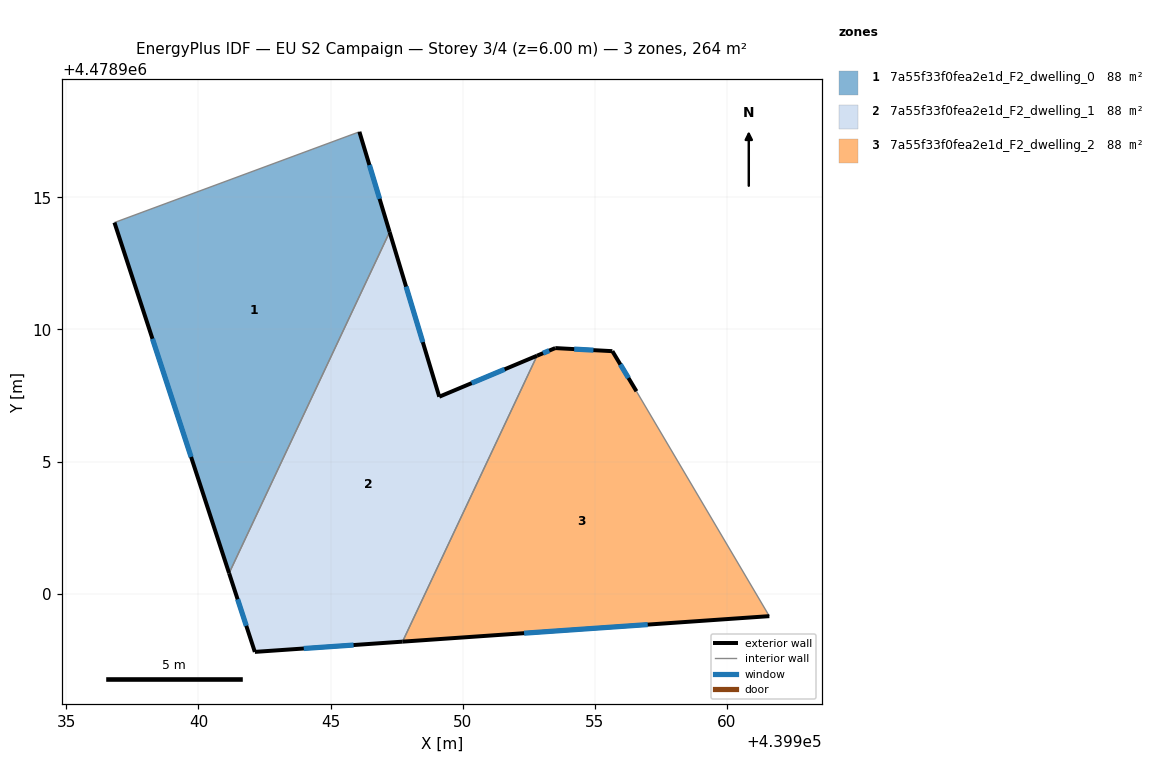
=== STOREY PLAN SPEC (per zone: floor XY polygon, exterior-wall plan segments, windows/doors) ===
zone 1: 7a55f33f0fea2e1d_F2_dwelling_0  (87.9 m²)
  floor: (439946.09, 4478917.48) (439947.24, 4478913.69) (439941.16, 4478900.78) (439936.82, 4478914.05)
  exterior wall: (439936.82, 4478914.05) – (439941.16, 4478900.78)  [14.0 m]
    window: (439938.26, 4478909.65) – (439939.72, 4478905.17)  [4.8 m²]
  exterior wall: (439947.24, 4478913.69) – (439946.09, 4478917.48)  [4.0 m]
    window: (439946.86, 4478914.95) – (439946.47, 4478916.22)  [1.4 m²]
  interior walls: 2
zone 2: 7a55f33f0fea2e1d_F2_dwelling_1  (87.9 m²)
  floor: (439952.81, 4478909.01) (439947.72, 4478898.19) (439942.13, 4478897.80) (439941.16, 4478900.78) (439947.24, 4478913.69) (439949.11, 4478907.46)
  exterior wall: (439942.14, 4478897.80) – (439947.72, 4478898.19)  [5.6 m]
    window: (439943.99, 4478897.93) – (439945.87, 4478898.06)  [1.9 m²]
  exterior wall: (439941.16, 4478900.78) – (439942.14, 4478897.80)  [3.1 m]
    window: (439941.48, 4478899.79) – (439941.81, 4478898.79)  [1.1 m²]
  exterior wall: (439949.11, 4478907.46) – (439947.24, 4478913.69)  [6.5 m]
    window: (439948.49, 4478909.52) – (439947.86, 4478911.62)  [2.2 m²]
  exterior wall: (439952.82, 4478909.01) – (439949.11, 4478907.46)  [4.0 m]
    window: (439951.59, 4478908.49) – (439950.34, 4478907.97)  [1.4 m²]
  interior walls: 2
zone 3: 7a55f33f0fea2e1d_F2_dwelling_2  (87.9 m²)
  floor: (439956.58, 4478907.66) (439961.61, 4478899.15) (439947.72, 4478898.19) (439952.81, 4478909.01) (439953.50, 4478909.30) (439955.67, 4478909.18)
  exterior wall: (439947.72, 4478898.19) – (439961.61, 4478899.15)  [13.9 m]
    window: (439952.33, 4478898.51) – (439957.00, 4478898.83)  [4.7 m²]
  exterior wall: (439953.51, 4478909.30) – (439952.82, 4478909.01)  [0.7 m]
    window: (439953.28, 4478909.20) – (439953.04, 4478909.10)  [0.3 m²]
  exterior wall: (439955.67, 4478909.18) – (439953.51, 4478909.30)  [2.2 m]
    window: (439954.95, 4478909.22) – (439954.22, 4478909.26)  [0.7 m²]
  exterior wall: (439956.58, 4478907.66) – (439955.67, 4478909.18)  [1.8 m]
    window: (439956.28, 4478908.16) – (439955.97, 4478908.68)  [0.6 m²]
  interior walls: 2

=== DERIVED (storey summary) ===
Building: EU S2 Campaign
Storey: 3 of 4  (floor level z = 6.00 m)
Storey gross floor area: 263.6 m²
Zones on this storey: 3
  - 7a55f33f0fea2e1d_F2_dwelling_0: floor 87.9 m²; exterior wall 17.9 m (53.8 m²); 2 window(s) 6.1 m²; WWR 11.4%
  - 7a55f33f0fea2e1d_F2_dwelling_1: floor 87.9 m²; exterior wall 19.3 m (57.8 m²); 4 window(s) 6.6 m²; WWR 11.4%
  - 7a55f33f0fea2e1d_F2_dwelling_2: floor 87.9 m²; exterior wall 18.6 m (55.8 m²); 4 window(s) 6.3 m²; WWR 11.4%
Zone adjacency (shared interzone walls):
  - 7a55f33f0fea2e1d_F2_dwelling_0 ↔ 7a55f33f0fea2e1d_F2_dwelling_1
  - 7a55f33f0fea2e1d_F2_dwelling_1 ↔ 7a55f33f0fea2e1d_F2_dwelling_2